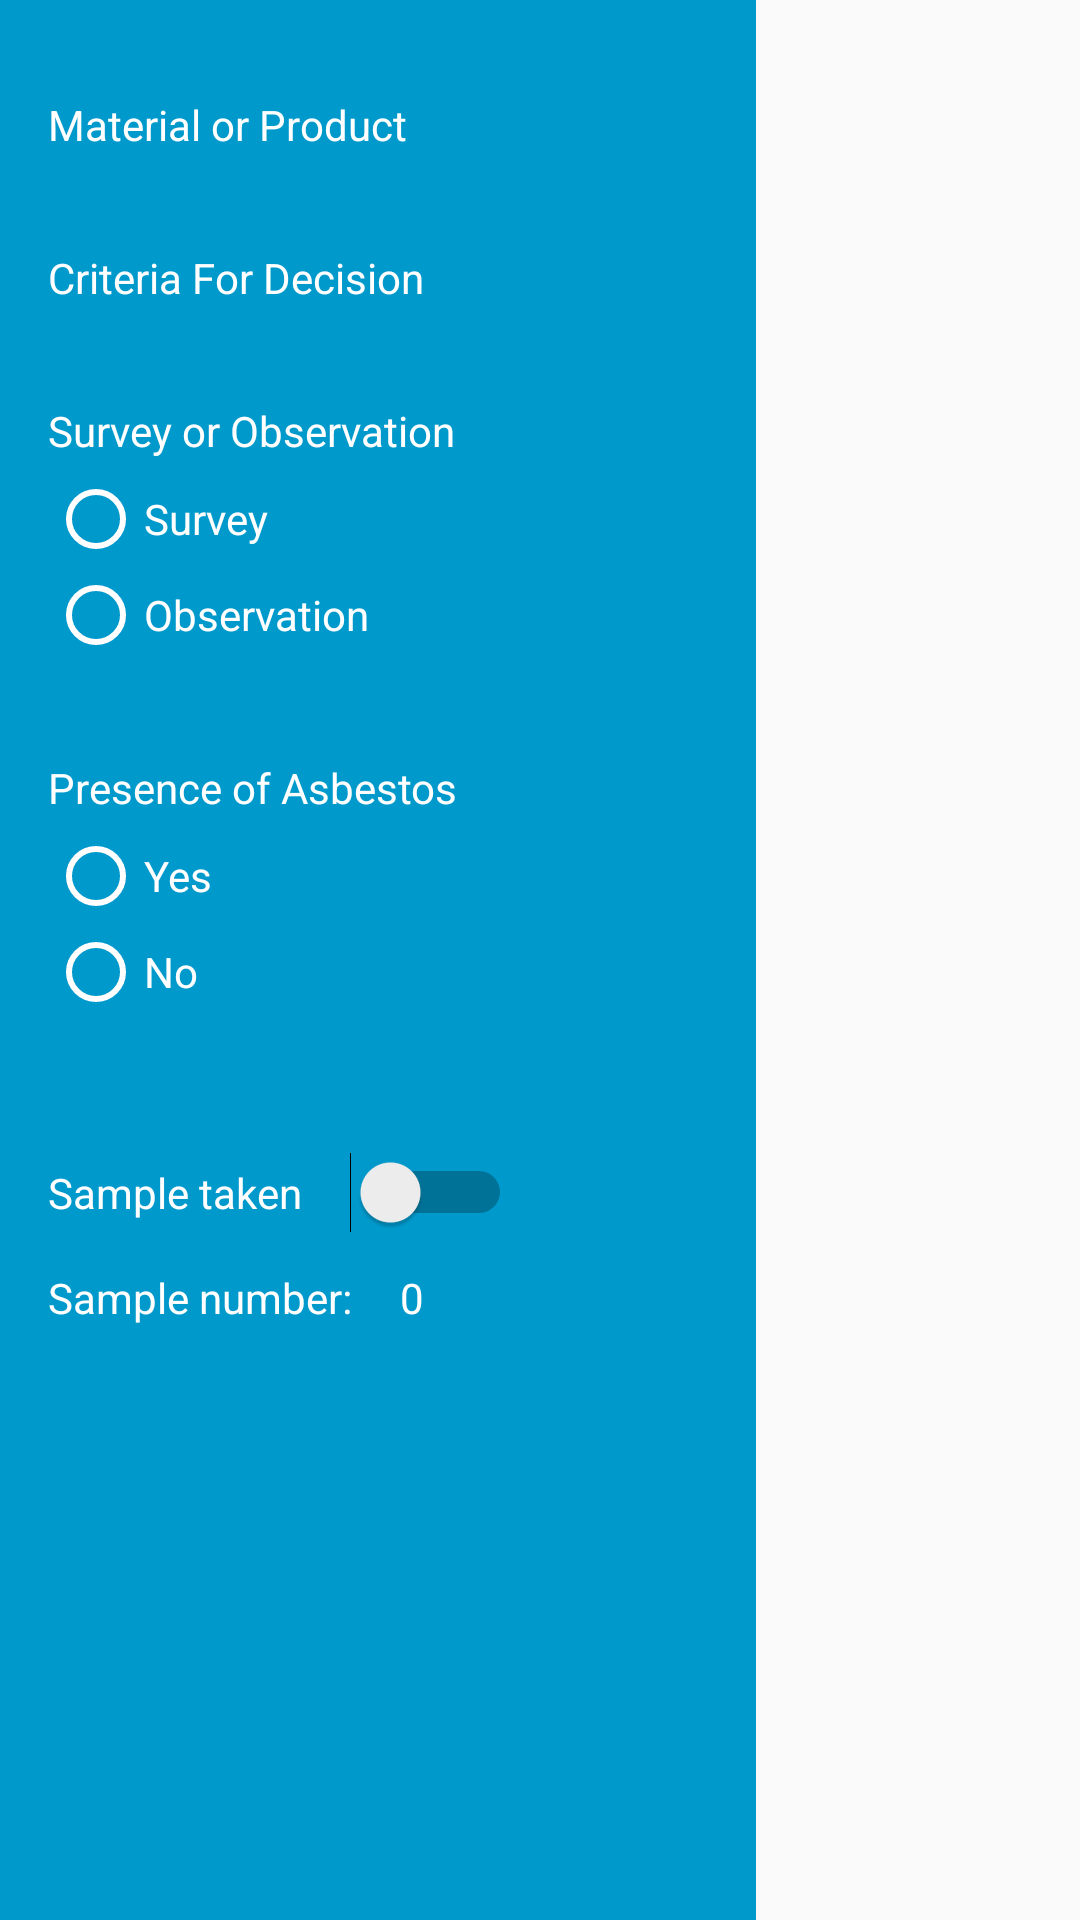

This screen was rendered from an Android layout file. Write that file and the resources it references.
<!-- AndroidManifest.xml: application theme AppTheme -->
<!-- res/layout/marker_info_dialog_layout_landscape.xml -->
<?xml version="1.0" encoding="utf-8"?>
<androidx.constraintlayout.widget.ConstraintLayout xmlns:android="http://schemas.android.com/apk/res/android"
    xmlns:app="http://schemas.android.com/apk/res-auto"
    xmlns:tools="http://schemas.android.com/tools"
    android:layout_width="match_parent"
    android:layout_height="match_parent">

    <androidx.constraintlayout.widget.ConstraintLayout
        android:layout_width="0dp"
        android:layout_height="match_parent"
        android:background="@android:color/holo_blue_dark"
        app:layout_constraintEnd_toStartOf="@+id/overlay_end_guide"
        app:layout_constraintStart_toStartOf="parent">

        <ImageView
            android:id="@+id/close_marker_info_dialog"
            android:layout_width="40dp"
            android:layout_height="40dp"
            android:layout_margin="16dp"
            android:src="@drawable/ic_arrow_left"
            app:layout_constraintEnd_toEndOf="parent"
            app:layout_constraintTop_toTopOf="parent" />


        
        <TextView
            android:id="@+id/marker_info_material_type_title"
            android:layout_width="wrap_content"
            android:layout_height="wrap_content"
            android:layout_marginStart="16dp"
            android:layout_marginTop="32dp"
            android:text="@string/marker_info_material_type_title"
            android:textColor="@android:color/white"
            app:layout_constraintStart_toStartOf="parent"
            app:layout_constraintTop_toTopOf="parent" />

        <Spinner
            android:id="@+id/marker_info_material_type_spinner"
            android:layout_width="wrap_content"
            android:layout_height="wrap_content"
            android:layout_marginStart="16dp"
            android:background="@null"
            android:textColor="@android:color/white"
            app:layout_constraintStart_toEndOf="@+id/marker_info_material_type_title"
            app:layout_constraintTop_toTopOf="@+id/marker_info_material_type_title" />

        
        <TextView
            android:id="@+id/marker_info_criteria_for_decision_title"
            android:layout_width="wrap_content"
            android:layout_height="wrap_content"
            android:layout_marginStart="16dp"
            android:layout_marginTop="32dp"
            android:text="@string/marker_info_criteria_for_decision_title"
            android:textColor="@android:color/white"
            app:layout_constraintStart_toStartOf="parent"
            app:layout_constraintTop_toBottomOf="@+id/marker_info_material_type_title" />

        <Spinner
            android:id="@+id/marker_info_criteria_for_decision_spinner"
            android:layout_width="wrap_content"
            android:layout_height="wrap_content"
            android:layout_marginStart="16dp"
            android:background="@null"
            android:textColor="@android:color/white"
            app:layout_constraintStart_toEndOf="@+id/marker_info_criteria_for_decision_title"
            app:layout_constraintTop_toTopOf="@+id/marker_info_criteria_for_decision_title" />

        
        <TextView
            android:id="@+id/survey_observation_title"
            android:layout_width="wrap_content"
            android:layout_height="wrap_content"
            android:layout_marginTop="32dp"
            android:text="@string/marker_info_survey_observation_title"
            android:textColor="@android:color/white"
            app:layout_constraintStart_toStartOf="@+id/marker_info_criteria_for_decision_title"
            app:layout_constraintTop_toBottomOf="@+id/marker_info_criteria_for_decision_title" />
        <RadioGroup
            android:id="@+id/survey_observation_group"
            android:layout_width="wrap_content"
            android:layout_height="wrap_content"
            android:orientation="vertical"
            android:layout_marginTop="4dp"
            app:layout_constraintStart_toStartOf="@+id/survey_observation_title"
            app:layout_constraintTop_toBottomOf="@+id/survey_observation_title">

            <RadioButton
                android:id="@+id/option_survey"
                android:layout_width="wrap_content"
                android:layout_height="wrap_content"
                android:buttonTint="@android:color/white"
                android:text="@string/marker_info_survey"
                android:textColor="@android:color/white" />

            <RadioButton
                android:id="@+id/option_observation"
                android:layout_width="wrap_content"
                android:layout_height="wrap_content"
                android:buttonTint="@android:color/white"
                android:text="@string/marker_info_observation"
                android:textColor="@android:color/white" />
        </RadioGroup>

        
        <TextView
            android:id="@+id/presence_of_asbestos_title"
            android:layout_width="wrap_content"
            android:layout_height="wrap_content"
            android:layout_marginTop="32dp"
            android:text="@string/marker_info_presence_of_asbestos_title"
            android:textColor="@android:color/white"
            app:layout_constraintStart_toStartOf="@+id/survey_observation_group"
            app:layout_constraintTop_toBottomOf="@+id/survey_observation_group" />

        <RadioGroup
            android:id="@+id/presence_of_asbestos_group"
            android:layout_width="wrap_content"
            android:layout_height="wrap_content"
            android:orientation="vertical"
            android:layout_marginTop="4dp"
            app:layout_constraintStart_toStartOf="@+id/presence_of_asbestos_title"
            app:layout_constraintTop_toBottomOf="@+id/presence_of_asbestos_title">

            <RadioButton
                android:id="@+id/asbestos_yes"
                android:layout_width="wrap_content"
                android:layout_height="wrap_content"
                android:buttonTint="@android:color/white"
                android:text="@string/marker_info_yes"
                android:textColor="@android:color/white" />

            <RadioButton
                android:id="@+id/asbestos_no"
                android:layout_width="wrap_content"
                android:layout_height="wrap_content"
                android:buttonTint="@android:color/white"
                android:text="@string/marker_info_no"
                android:textColor="@android:color/white" />
        </RadioGroup>

        
        <TextView
            android:id="@+id/marker_info_sample_taken_title"
            android:layout_width="wrap_content"
            android:layout_height="wrap_content"
            android:layout_marginTop="48dp"
            android:text="@string/marker_info_sample_taken_title"
            android:textColor="@android:color/white"
            app:layout_constraintStart_toStartOf="@+id/presence_of_asbestos_group"
            app:layout_constraintTop_toBottomOf="@+id/presence_of_asbestos_group" />

        <Switch
            android:id="@+id/marker_info_sample_taken_switch"
            android:layout_width="wrap_content"
            android:layout_height="wrap_content"
            android:layout_marginStart="16dp"
            app:layout_constraintBottom_toBottomOf="@+id/marker_info_sample_taken_title"
            app:layout_constraintStart_toEndOf="@+id/marker_info_sample_taken_title"
            app:layout_constraintTop_toTopOf="@+id/marker_info_sample_taken_title" />

        <TextView
            android:id="@+id/marker_info_sample_number_title"
            android:layout_width="wrap_content"
            android:layout_height="wrap_content"
            android:layout_marginTop="16dp"
            android:text="@string/marker_info_sample_number_title"
            android:textColor="@android:color/white"
            app:layout_constraintStart_toStartOf="@+id/marker_info_sample_taken_title"
            app:layout_constraintTop_toBottomOf="@+id/marker_info_sample_taken_title" />

        <TextView
            android:id="@+id/marker_info_sample_number"
            android:layout_width="wrap_content"
            android:layout_height="wrap_content"
            android:layout_marginStart="16dp"
            android:text="0"
            android:textColor="@android:color/white"
            app:layout_constraintBottom_toBottomOf="@+id/marker_info_sample_number_title"
            app:layout_constraintStart_toEndOf="@+id/marker_info_sample_number_title"
            app:layout_constraintTop_toTopOf="@+id/marker_info_sample_number_title" />

    </androidx.constraintlayout.widget.ConstraintLayout>

    <androidx.constraintlayout.widget.Guideline
        android:id="@+id/overlay_end_guide"
        android:layout_width="wrap_content"
        android:layout_height="wrap_content"
        android:orientation="vertical"
        app:layout_constraintGuide_percent="0.7" />

</androidx.constraintlayout.widget.ConstraintLayout>
<!-- resources referenced by this layout -->
<resources>
  <string name="marker_info_criteria_for_decision_title">Criteria For Decision</string>
  <string name="marker_info_material_type_title">Material or Product</string>
  <string name="marker_info_no">No</string>
  <string name="marker_info_observation">Observation</string>
  <string name="marker_info_presence_of_asbestos_title">Presence of Asbestos</string>
  <string name="marker_info_sample_number_title">Sample number:</string>
  <string name="marker_info_sample_taken_title">Sample taken</string>
  <string name="marker_info_survey">Survey</string>
  <string name="marker_info_survey_observation_title">Survey or Observation</string>
  <string name="marker_info_yes">Yes</string>
  <style name="AppTheme" parent="Theme.AppCompat.Light.NoActionBar">
          
          <item name="colorPrimary">@color/colorPrimary</item>
          <item name="colorPrimaryDark">@color/colorPrimaryDark</item>
          <item name="colorAccent">@color/colorAccent</item>
          <item name="android:windowTranslucentNavigation">true</item>
          <item name="android:windowTranslucentStatus">true</item>
      </style>
  <color name="colorPrimary">#008577</color>
  <color name="colorPrimaryDark">#00574B</color>
  <color name="colorAccent">#D81B60</color>
</resources>
